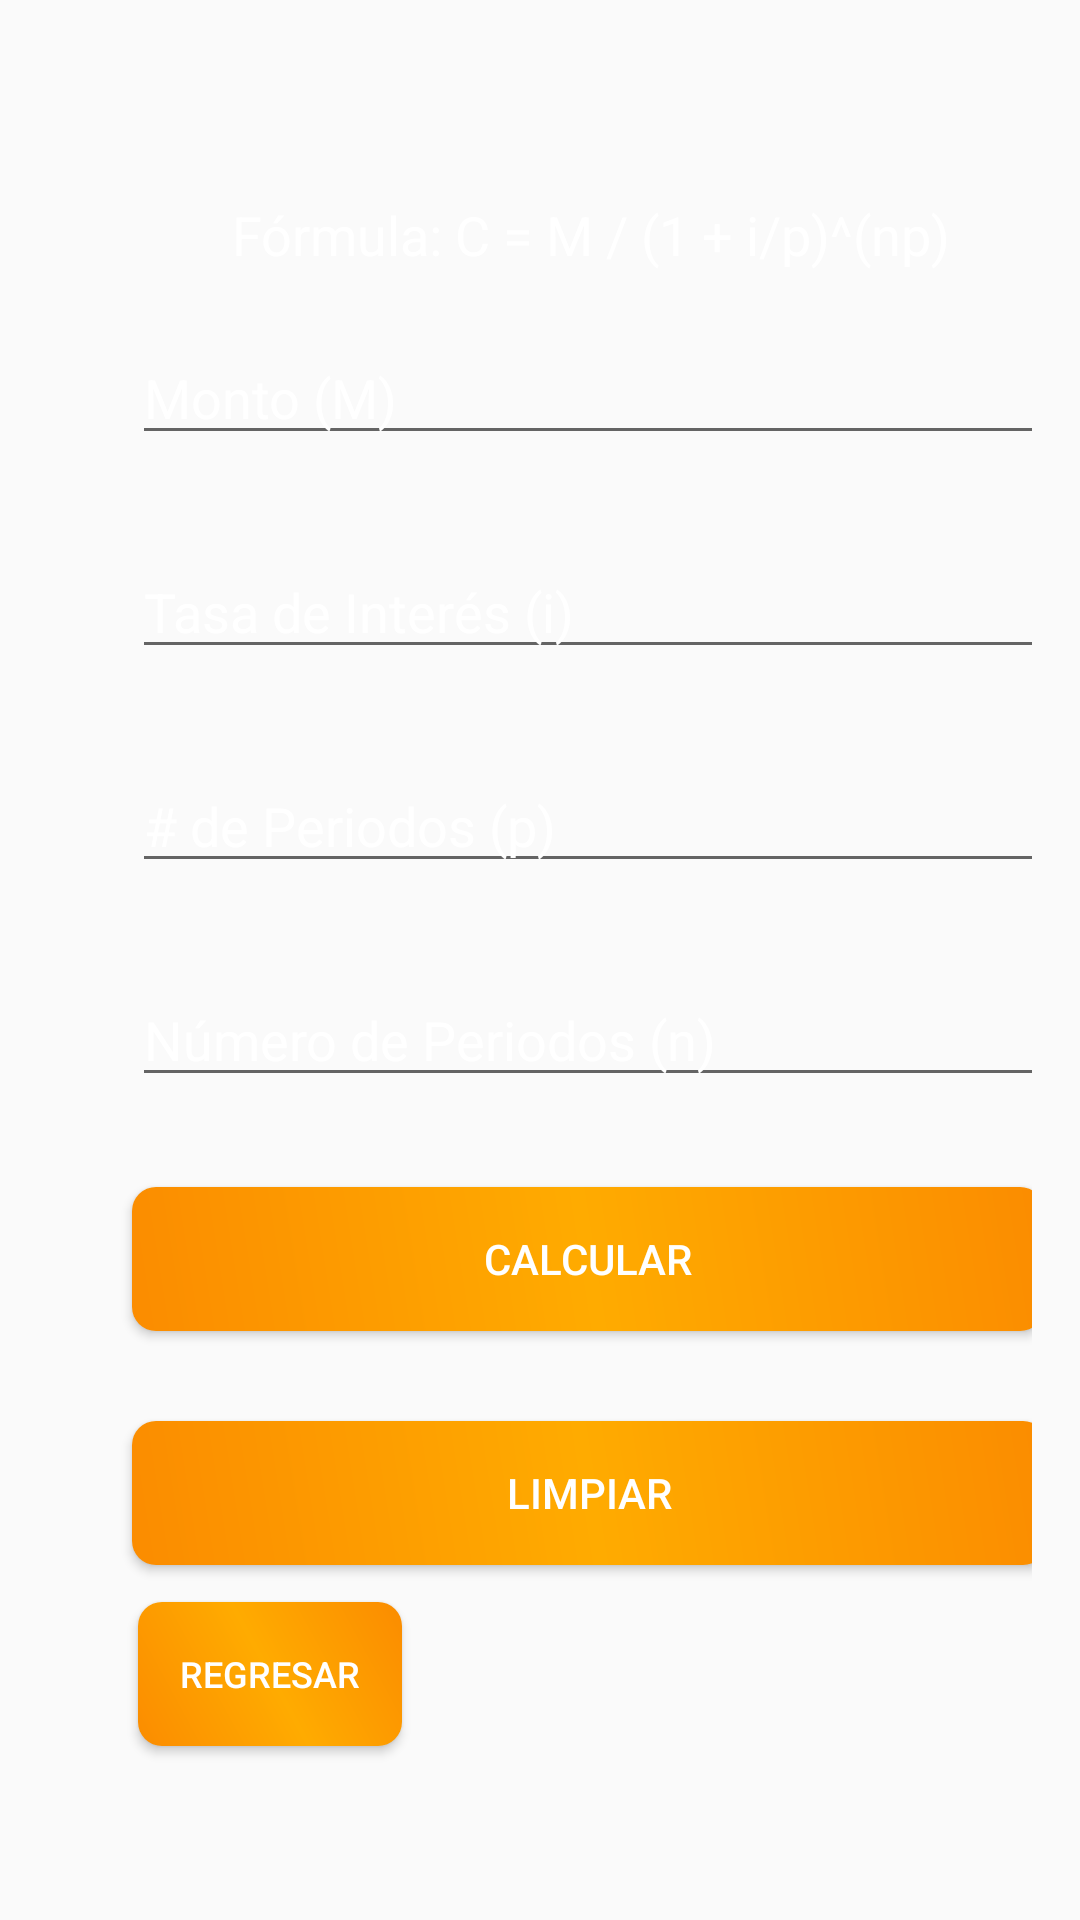

This screen was rendered from an Android layout file. Write that file and the resources it references.
<!-- AndroidManifest.xml: application theme Theme.AppCompat.Light.DarkActionBar -->
<!-- res/layout/capitalic.xml -->
<?xml version="1.0" encoding="utf-8"?>
<RelativeLayout xmlns:android="http://schemas.android.com/apk/res/android"
    android:layout_width="match_parent"
    android:layout_height="match_parent"
    android:padding="16dp"
    android:background="@drawable/fondo4">

    <LinearLayout
        android:layout_width="match_parent"
        android:layout_height="wrap_content"
        android:orientation="vertical">

        <TextView
            android:id="@+id/tvFormula"
            android:layout_width="306dp"
            android:layout_height="wrap_content"
            android:layout_marginLeft="28dp"
            android:layout_marginTop="50dp"
            android:layout_marginBottom="20dp"
            android:gravity="center"
            android:text="Fórmula: C = M / (1 + i/p)^(np)"
            android:textColor="#FFFFFF"
            android:textSize="18sp" />

        <EditText
            android:id="@+id/etMonto"
            android:layout_width="306dp"
            android:layout_height="wrap_content"
            android:layout_marginLeft="28dp"
            android:layout_marginBottom="30dp"
            android:hint="Monto (M)"
            android:inputType="numberDecimal"
            android:textColor="#FFFFFF"
            android:textColorHint="#FFFFFF" />

        <EditText
            android:id="@+id/etInteres"
            android:layout_width="307dp"
            android:layout_height="wrap_content"
            android:layout_marginLeft="28dp"
            android:layout_marginBottom="30dp"
            android:hint="Tasa de Interés (i)"
            android:inputType="numberDecimal"
            android:textColor="#FFFFFF"
            android:textColorHint="#FFFFFF" />

        <EditText
            android:id="@+id/etPeriodos"
            android:layout_width="307dp"
            android:layout_height="wrap_content"
            android:layout_marginLeft="28dp"
            android:layout_marginBottom="30dp"
            android:hint="# de Periodos (p)"
            android:inputType="numberDecimal"
            android:textColor="#FFFFFF"
            android:textColorHint="#FFFFFF" />

        <EditText
            android:id="@+id/etNumPeriodos"
            android:layout_width="307dp"
            android:layout_height="wrap_content"
            android:layout_marginLeft="28dp"
            android:layout_marginBottom="30dp"
            android:hint="Número de Periodos (n)"
            android:inputType="numberDecimal"
            android:textColor="#FFFFFF"
            android:textColorHint="#FFFFFF" />

        <Button
            android:id="@+id/btnCalcular"
            android:layout_width="304dp"
            android:layout_height="wrap_content"
            android:layout_marginLeft="28dp"
            android:layout_marginBottom="30dp"
            android:background="@drawable/metallic_golden_button"
            android:text="Calcular"
            android:textColor="#FFFFFF" />

        <Button
            android:id="@+id/btnLimpiar"
            android:layout_width="305dp"
            android:layout_height="wrap_content"
            android:layout_marginLeft="28dp"
            android:layout_marginBottom="16dp"
            android:background="@drawable/metallic_golden_button"
            android:text="Limpiar"
            android:textColor="#FFFFFF" />

        <TextView
            android:id="@+id/tvResultado"
            android:layout_width="322dp"
            android:layout_height="wrap_content"
            android:layout_marginLeft="28dp"
            android:layout_marginTop="5dp"
            android:layout_marginBottom="16dp"
            android:gravity="center"
            android:textColor="#FFFFFF"
            android:textSize="20sp" />
    </LinearLayout>

    <Button
        android:id="@+id/btnRegresar"
        android:layout_width="wrap_content"
        android:layout_height="wrap_content"
        android:layout_alignParentStart="true"
        android:layout_alignParentBottom="true"
        android:layout_marginLeft="30dp"
        android:layout_marginBottom="42dp"
        android:background="@drawable/metallic_golden_button"
        android:text="Regresar"
        android:textColor="#FFFFFF"
        android:textSize="12sp" />
</RelativeLayout>
<!-- resources referenced by this layout -->
<resources>
  <!-- drawable metallic_golden_button (drawable) -->
  <ripple xmlns:android="http://schemas.android.com/apk/res/android"
      android:color="@color/white">
      <item>
          <shape android:shape="rectangle">
              <corners android:radius="8dp"/>
              <gradient
                  android:startColor="#FB8C00"
                  android:centerColor="#FFAB00"
                  android:endColor="#FB8C00"
                  android:angle="45"/>
          </shape>
      </item>
  </ripple>
  <!-- not gathered from this repository: default colours our renderer supplied (Android Studio template values) -->
  <color name="white">#FFFFFFFF</color>
</resources>
